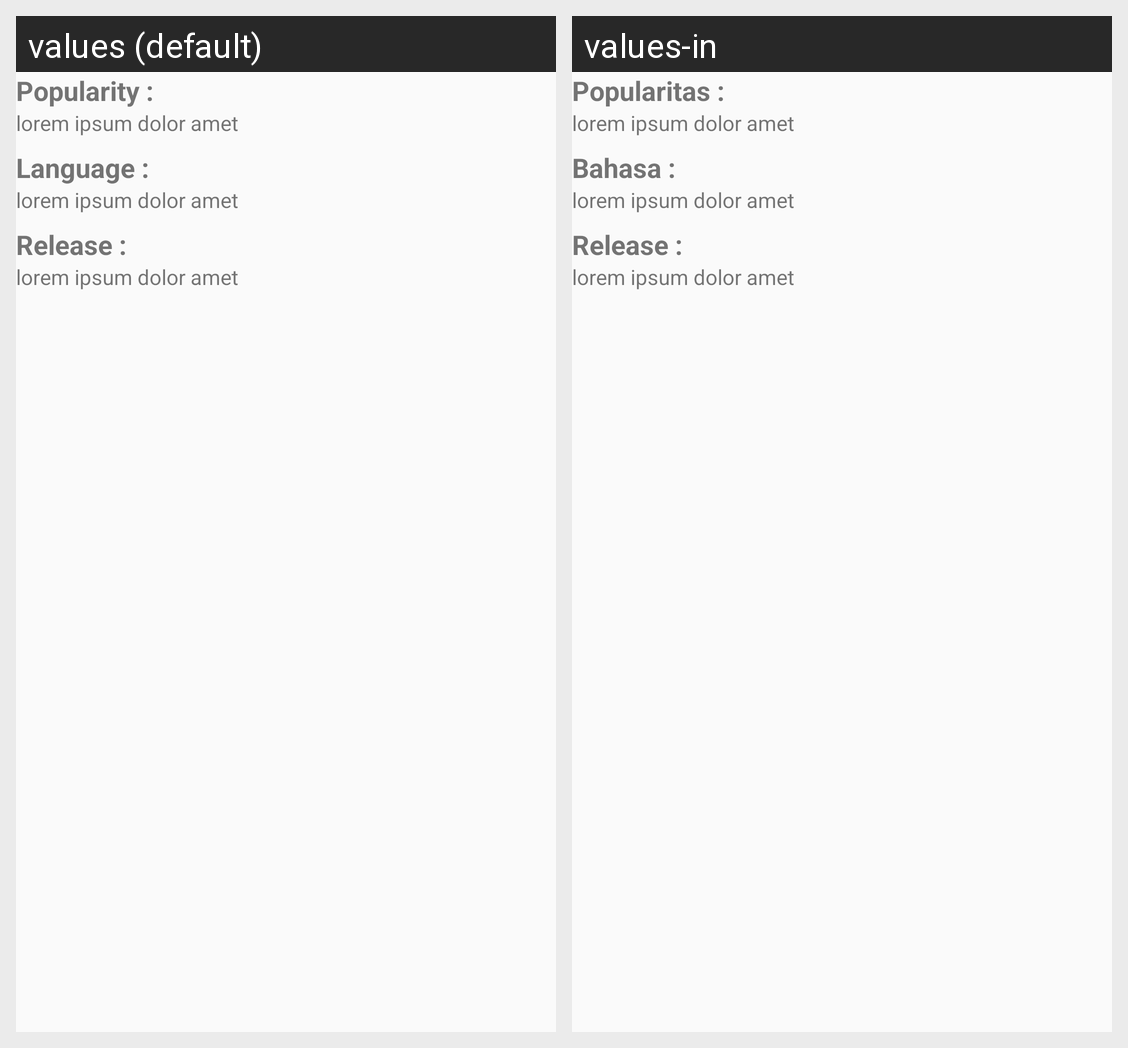

Here is an Android app screen in its default locale and in the app's own translations. Write out the translated-string differences for the strings that appear on this screen.
Android screen res/layout/other_info.xml rendered under 2 locales, left to right: values (default), values-in. Device: Nexus 5 (rendered at 1080×1920; each locale shown at half size, 540×960, under a caption strip naming it); theme AppTheme.
Strings drawn on this screen, with the default value and each locale's value (text and hints the layout hard-codes, and strings that could not be matched under every locale, appear in the picture but are not listed):

popularity
  values: Popularity :
  values-in: Popularitas :

lorem
  values: lorem ipsum dolor amet
  values-in: lorem ipsum dolor amet

language
  values: Language :
  values-in: Bahasa :

release
  values: Release :
  values-in: Release :  [not translated; the default value is used]
